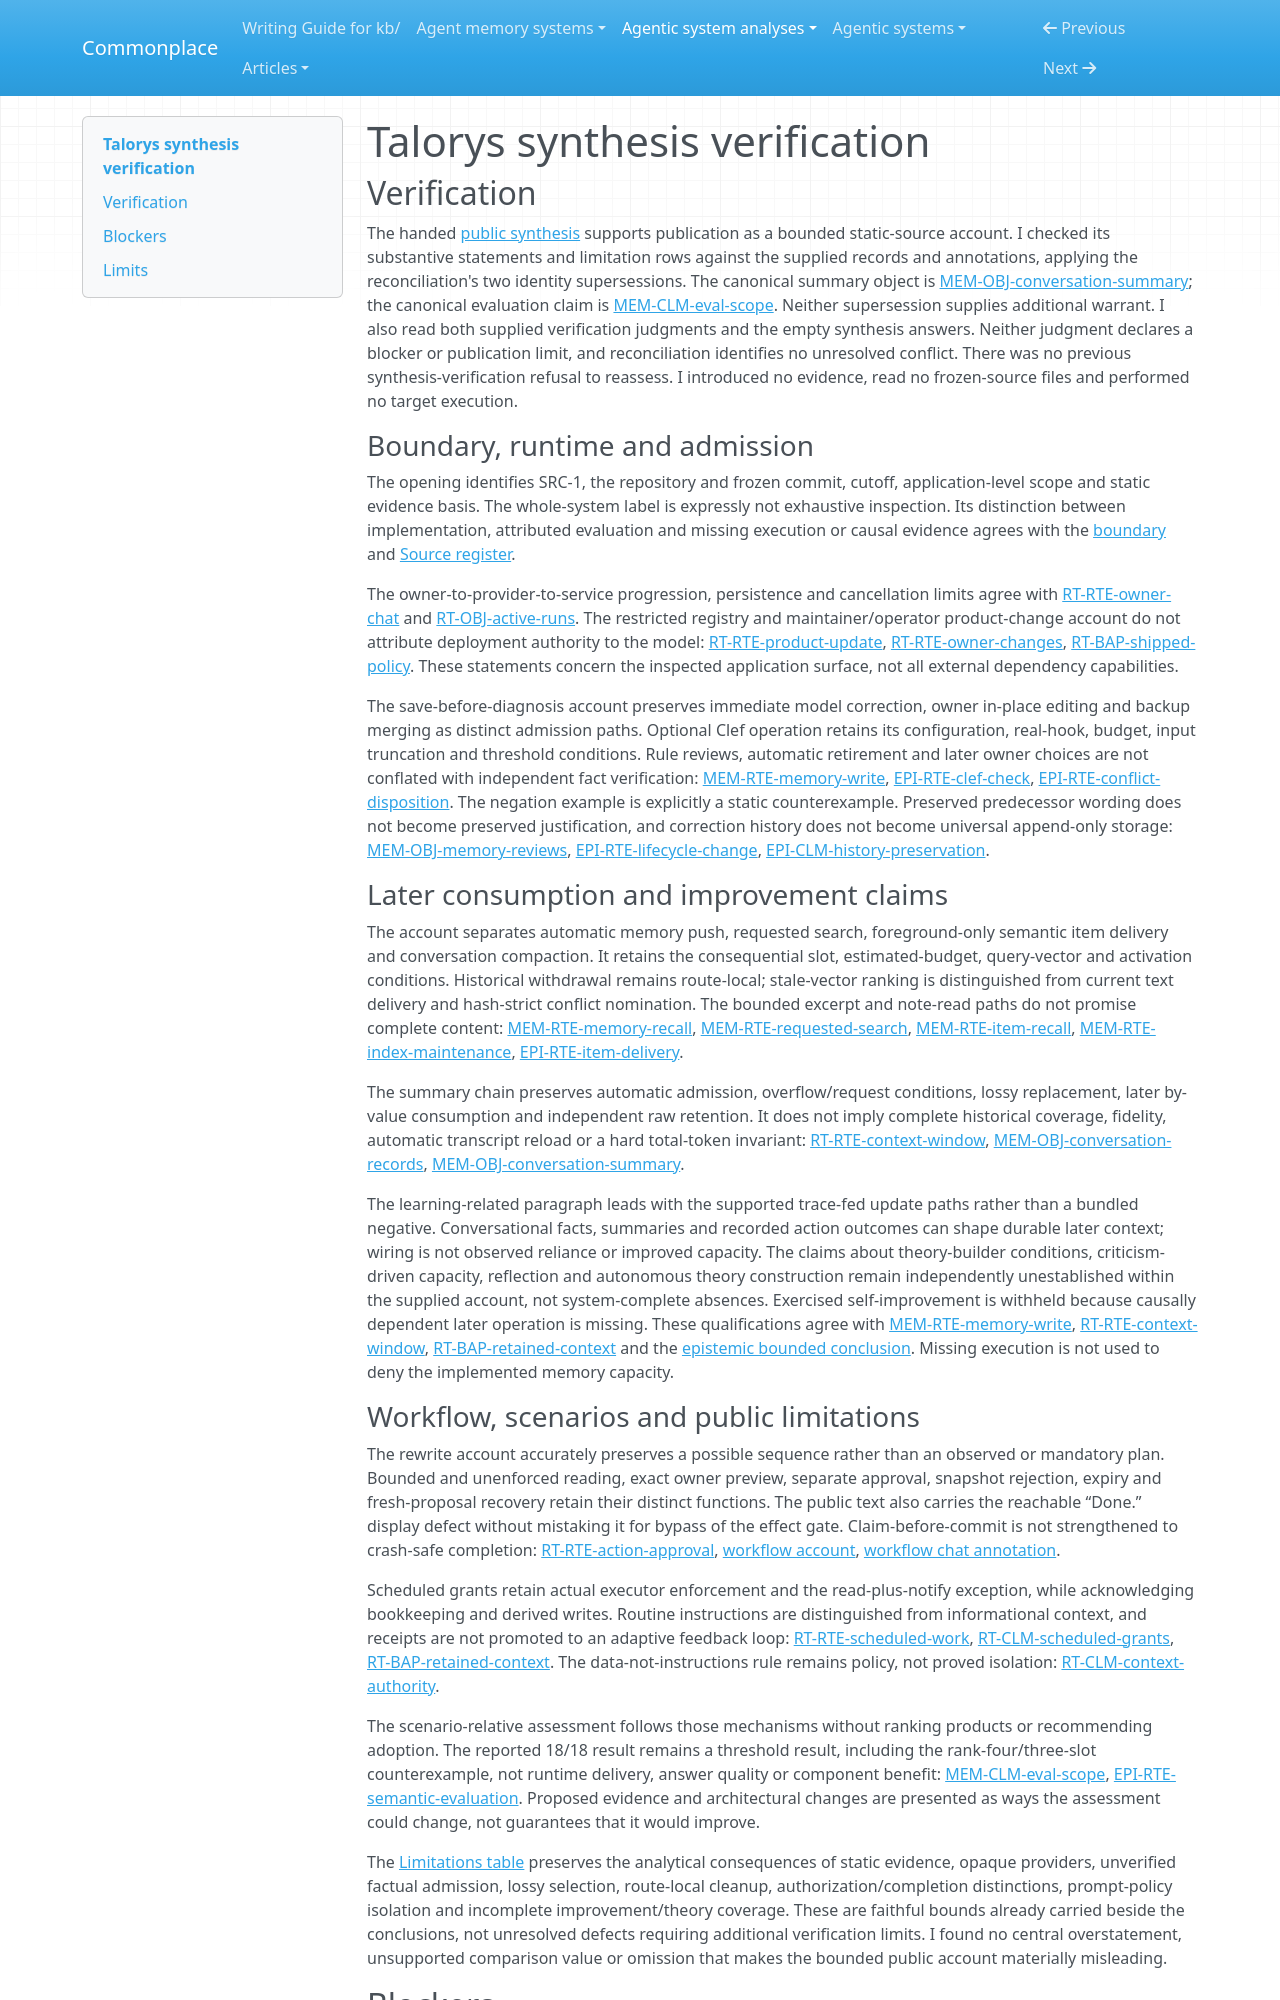

repository: zby/commonplace · page: agentic-system-analyses/retained/rociiu--talorys/synthesis-verification/index.html · generator: mkdocs

---
type: agentic-system-analyses/types/agentic-system-verification.md
description: "Independent verification of Talorys public synthesis against accepted records at the frozen application boundary"
run-id: AAS-2026-10-15-talorys-7bce41ba9401-01
reviewed-boundary: c5da440010402ed4c1b9789ae22eab96a8f0f379
---

# Talorys synthesis verification

## Verification

The handed [public synthesis](synthesis.md#bounded-synthesis) supports publication as a bounded static-source account. I checked its substantive statements and limitation rows against the supplied records and annotations, applying the reconciliation's two identity supersessions. The canonical summary object is [MEM-OBJ-conversation-summary](memory.md#mem-obj-conversation-summary); the canonical evaluation claim is [MEM-CLM-eval-scope](memory.md#mem-clm-eval-scope). Neither supersession supplies additional warrant. I also read both supplied verification judgments and the empty synthesis answers. Neither judgment declares a blocker or publication limit, and reconciliation identifies no unresolved conflict. There was no previous synthesis-verification refusal to reassess. I introduced no evidence, read no frozen-source files and performed no target execution.

### Boundary, runtime and admission

The opening identifies SRC-1, the repository and frozen commit, cutoff, application-level scope and static evidence basis. The whole-system label is expressly not exhaustive inspection. Its distinction between implementation, attributed evaluation and missing execution or causal evidence agrees with the [boundary](boundary.md#boundary-and-evidence) and [Source register](boundary.md#source-register).

The owner-to-provider-to-service progression, persistence and cancellation limits agree with [RT-RTE-owner-chat](runtime.md#rt-rte-owner-chat) and [RT-OBJ-active-runs](runtime.md#rt-obj-active-runs). The restricted registry and maintainer/operator product-change account do not attribute deployment authority to the model: [RT-RTE-product-update](runtime.md#rt-rte-product-update), [RT-RTE-owner-changes](runtime.md#rt-rte-owner-changes), [RT-BAP-shipped-policy](runtime.md#rt-bap-shipped-policy). These statements concern the inspected application surface, not all external dependency capabilities.

The save-before-diagnosis account preserves immediate model correction, owner in-place editing and backup merging as distinct admission paths. Optional Clef operation retains its configuration, real-hook, budget, input truncation and threshold conditions. Rule reviews, automatic retirement and later owner choices are not conflated with independent fact verification: [MEM-RTE-memory-write](memory.md#mem-rte-memory-write), [EPI-RTE-clef-check](epistemic.md#epi-rte-clef-check), [EPI-RTE-conflict-disposition](epistemic.md#epi-rte-conflict-disposition). The negation example is explicitly a static counterexample. Preserved predecessor wording does not become preserved justification, and correction history does not become universal append-only storage: [MEM-OBJ-memory-reviews](memory.md#mem-obj-memory-reviews), [EPI-RTE-lifecycle-change](epistemic.md#epi-rte-lifecycle-change), [EPI-CLM-history-preservation](epistemic.md#epi-clm-history-preservation).

### Later consumption and improvement claims

The account separates automatic memory push, requested search, foreground-only semantic item delivery and conversation compaction. It retains the consequential slot, estimated-budget, query-vector and activation conditions. Historical withdrawal remains route-local; stale-vector ranking is distinguished from current text delivery and hash-strict conflict nomination. The bounded excerpt and note-read paths do not promise complete content: [MEM-RTE-memory-recall](memory.md#mem-rte-memory-recall), [MEM-RTE-requested-search](memory.md#mem-rte-requested-search), [MEM-RTE-item-recall](memory.md#mem-rte-item-recall), [MEM-RTE-index-maintenance](memory.md#mem-rte-index-maintenance), [EPI-RTE-item-delivery](epistemic.md#epi-rte-item-delivery).

The summary chain preserves automatic admission, overflow/request conditions, lossy replacement, later by-value consumption and independent raw retention. It does not imply complete historical coverage, fidelity, automatic transcript reload or a hard total-token invariant: [RT-RTE-context-window](runtime.md#rt-rte-context-window), [MEM-OBJ-conversation-records](memory.md#mem-obj-conversation-records), [MEM-OBJ-conversation-summary](memory.md#mem-obj-conversation-summary).

The learning-related paragraph leads with the supported trace-fed update paths rather than a bundled negative. Conversational facts, summaries and recorded action outcomes can shape durable later context; wiring is not observed reliance or improved capacity. The claims about theory-builder conditions, criticism-driven capacity, reflection and autonomous theory construction remain independently unestablished within the supplied account, not system-complete absences. Exercised self-improvement is withheld because causally dependent later operation is missing. These qualifications agree with [MEM-RTE-memory-write](memory.md#mem-rte-memory-write), [RT-RTE-context-window](runtime.md#rt-rte-context-window), [RT-BAP-retained-context](runtime.md#rt-bap-retained-context) and the [epistemic bounded conclusion](epistemic.md#bounded-conclusion). Missing execution is not used to deny the implemented memory capacity.
